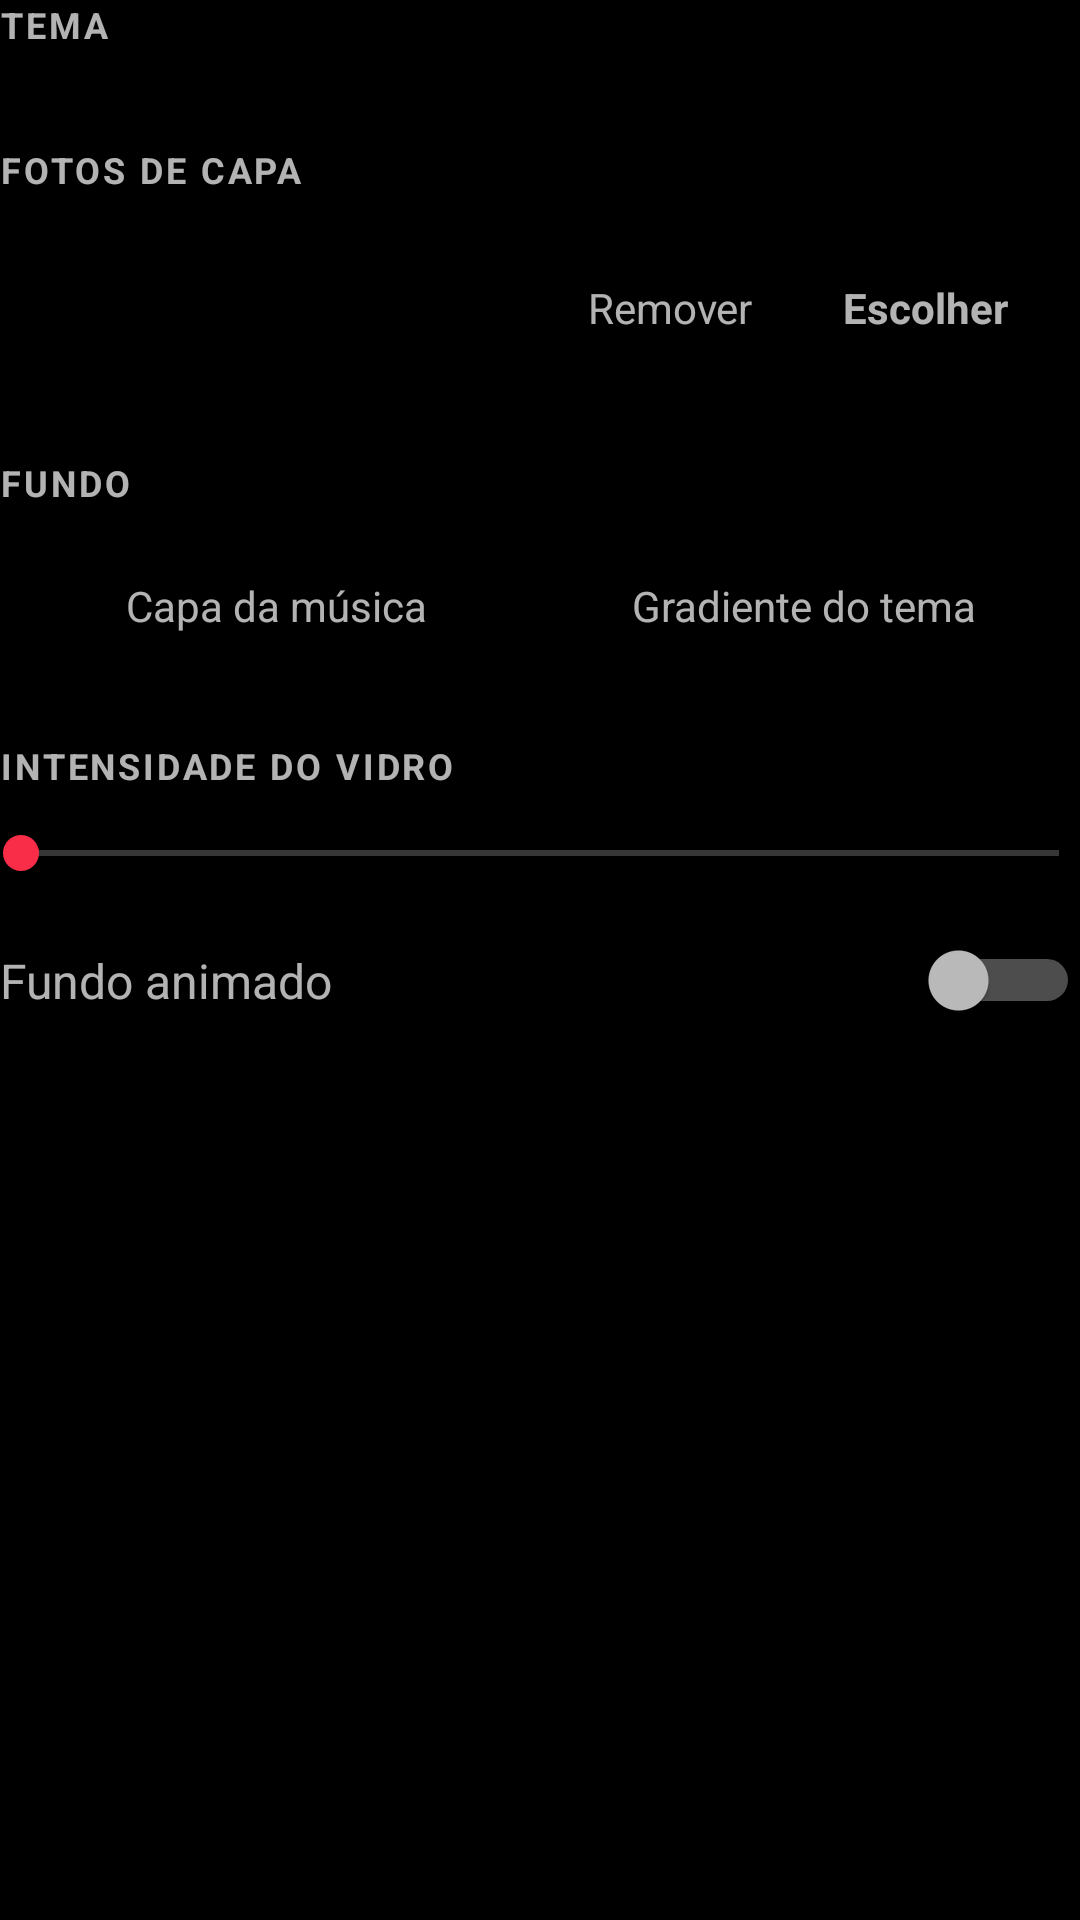

Write the Android layout XML for this screen, with the resource values it uses.
<!-- AndroidManifest.xml: application theme Theme.Vortexplayer -->
<!-- res/layout/sheet_settings.xml -->
<?xml version="1.0" encoding="utf-8"?>
<LinearLayout xmlns:android="http://schemas.android.com/apk/res/android"
    android:layout_width="match_parent"
    android:layout_height="wrap_content"
    android:orientation="vertical">

    <TextView
        android:layout_width="wrap_content"
        android:layout_height="wrap_content"
        android:letterSpacing="0.08"
        android:tag="text2"
        android:text="TEMA"
        android:textSize="12sp"
        android:textStyle="bold" />

    <HorizontalScrollView
        android:layout_width="match_parent"
        android:layout_height="wrap_content"
        android:layout_marginTop="10dp"
        android:overScrollMode="never"
        android:scrollbars="none">

        <LinearLayout
            android:id="@+id/themeRow"
            android:layout_width="wrap_content"
            android:layout_height="wrap_content"
            android:orientation="horizontal" />
    </HorizontalScrollView>

    <TextView
        android:layout_width="wrap_content"
        android:layout_height="wrap_content"
        android:layout_marginTop="22dp"
        android:letterSpacing="0.08"
        android:tag="text2"
        android:text="FOTOS DE CAPA"
        android:textSize="12sp"
        android:textStyle="bold" />

    <LinearLayout
        android:layout_width="match_parent"
        android:layout_height="wrap_content"
        android:layout_marginTop="10dp"
        android:gravity="center_vertical"
        android:minHeight="56dp"
        android:orientation="horizontal"
        android:paddingStart="18dp"
        android:paddingTop="6dp"
        android:paddingEnd="6dp"
        android:paddingBottom="6dp"
        android:tag="pill">

        <TextView
            android:id="@+id/coverFolderName"
            android:layout_width="0dp"
            android:layout_height="wrap_content"
            android:layout_weight="1"
            android:ellipsize="end"
            android:maxLines="2"
            android:tag="text"
            android:textSize="15sp" />

        <TextView
            android:id="@+id/coverClear"
            android:layout_width="wrap_content"
            android:layout_height="44dp"
            android:clickable="true"
            android:focusable="true"
            android:gravity="center"
            android:paddingStart="12dp"
            android:paddingEnd="12dp"
            android:tag="text2"
            android:text="Remover"
            android:textSize="14sp" />

        <TextView
            android:id="@+id/coverPick"
            android:layout_width="wrap_content"
            android:layout_height="44dp"
            android:clickable="true"
            android:focusable="true"
            android:gravity="center"
            android:paddingStart="18dp"
            android:paddingEnd="18dp"
            android:tag="pill accent"
            android:text="Escolher"
            android:textSize="14sp"
            android:textStyle="bold" />
    </LinearLayout>

    <TextView
        android:layout_width="wrap_content"
        android:layout_height="wrap_content"
        android:layout_marginTop="22dp"
        android:letterSpacing="0.08"
        android:tag="text2"
        android:text="FUNDO"
        android:textSize="12sp"
        android:textStyle="bold" />

    <LinearLayout
        android:layout_width="match_parent"
        android:layout_height="46dp"
        android:layout_marginTop="10dp"
        android:orientation="horizontal"
        android:padding="4dp"
        android:tag="pill">

        <TextView
            android:id="@+id/segCover"
            android:layout_width="0dp"
            android:layout_height="match_parent"
            android:layout_weight="1"
            android:clickable="true"
            android:focusable="true"
            android:gravity="center"
            android:text="Capa da música"
            android:textSize="14sp" />

        <TextView
            android:id="@+id/segGradient"
            android:layout_width="0dp"
            android:layout_height="match_parent"
            android:layout_weight="1"
            android:clickable="true"
            android:focusable="true"
            android:gravity="center"
            android:text="Gradiente do tema"
            android:textSize="14sp" />
    </LinearLayout>

    <TextView
        android:layout_width="wrap_content"
        android:layout_height="wrap_content"
        android:layout_marginTop="22dp"
        android:letterSpacing="0.08"
        android:tag="text2"
        android:text="INTENSIDADE DO VIDRO"
        android:textSize="12sp"
        android:textStyle="bold" />

    <SeekBar
        android:id="@+id/glassSeek"
        android:layout_width="match_parent"
        android:layout_height="wrap_content"
        android:layout_marginTop="12dp"
        android:max="100"
        android:maxHeight="4dp"
        android:minHeight="4dp"
        android:paddingStart="7dp"
        android:paddingEnd="7dp"
        android:splitTrack="false" />

    <LinearLayout
        android:layout_width="match_parent"
        android:layout_height="wrap_content"
        android:layout_marginTop="20dp"
        android:gravity="center_vertical"
        android:orientation="horizontal">

        <TextView
            android:layout_width="0dp"
            android:layout_height="wrap_content"
            android:layout_weight="1"
            android:tag="text"
            android:text="Fundo animado"
            android:textSize="16sp" />

        <Switch
            android:id="@+id/animSwitch"
            android:layout_width="wrap_content"
            android:layout_height="wrap_content" />
    </LinearLayout>
</LinearLayout>
<!-- resources referenced by this layout -->
<resources>
  <style name="Theme.Vortexplayer" parent="android:Theme.Material.NoActionBar">
          <item name="android:windowBackground">@android:color/black</item>
          <item name="android:colorAccent">#FA2D48</item>
      </style>
</resources>
